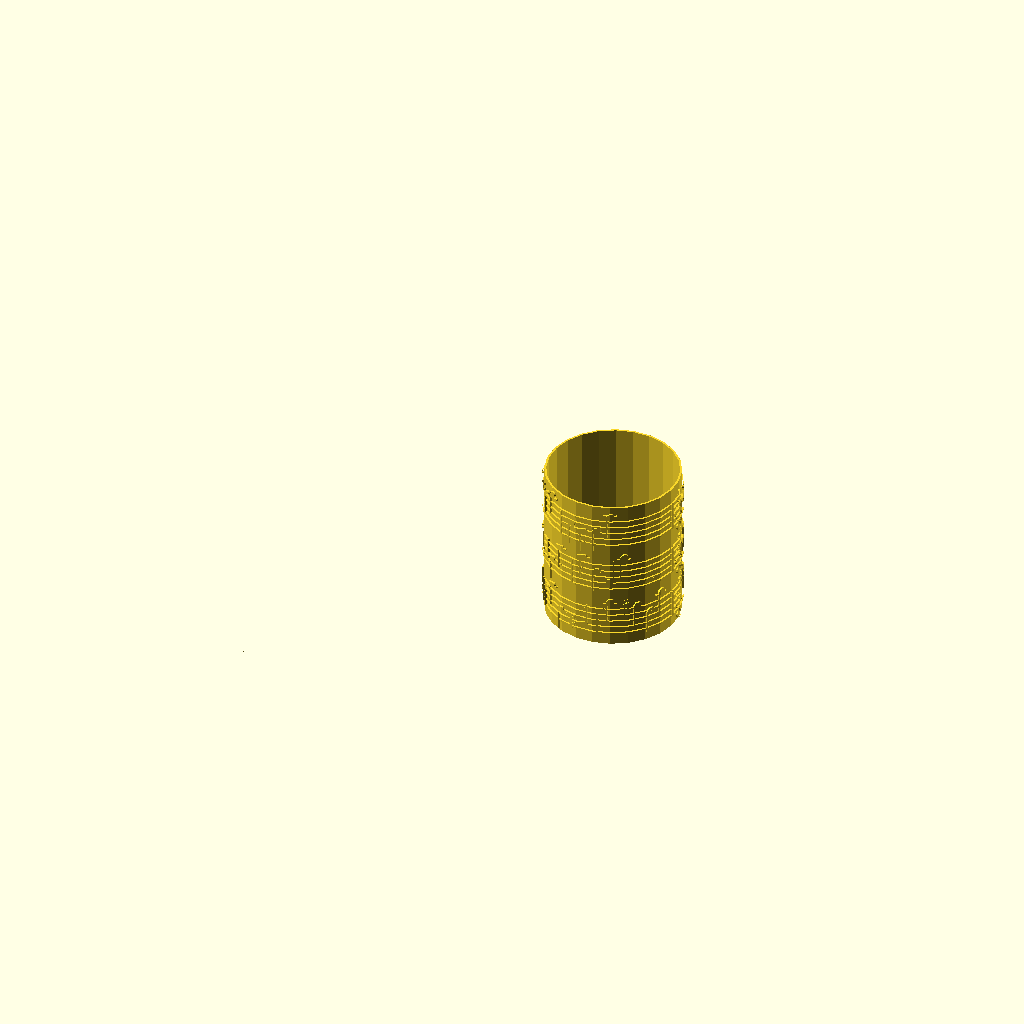
Cell 1: the model at its default parameters.
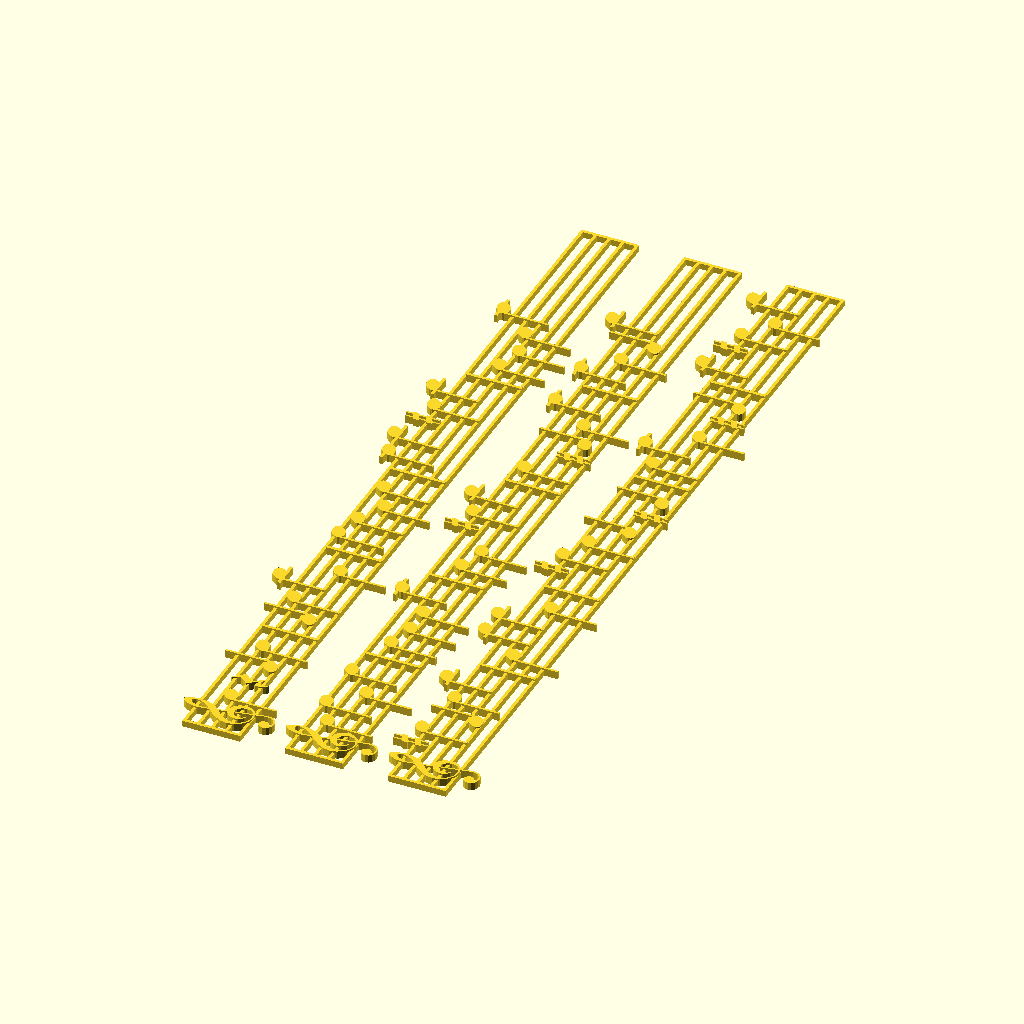
Cell 2 — mode set to "Prview", the other parameters unchanged.
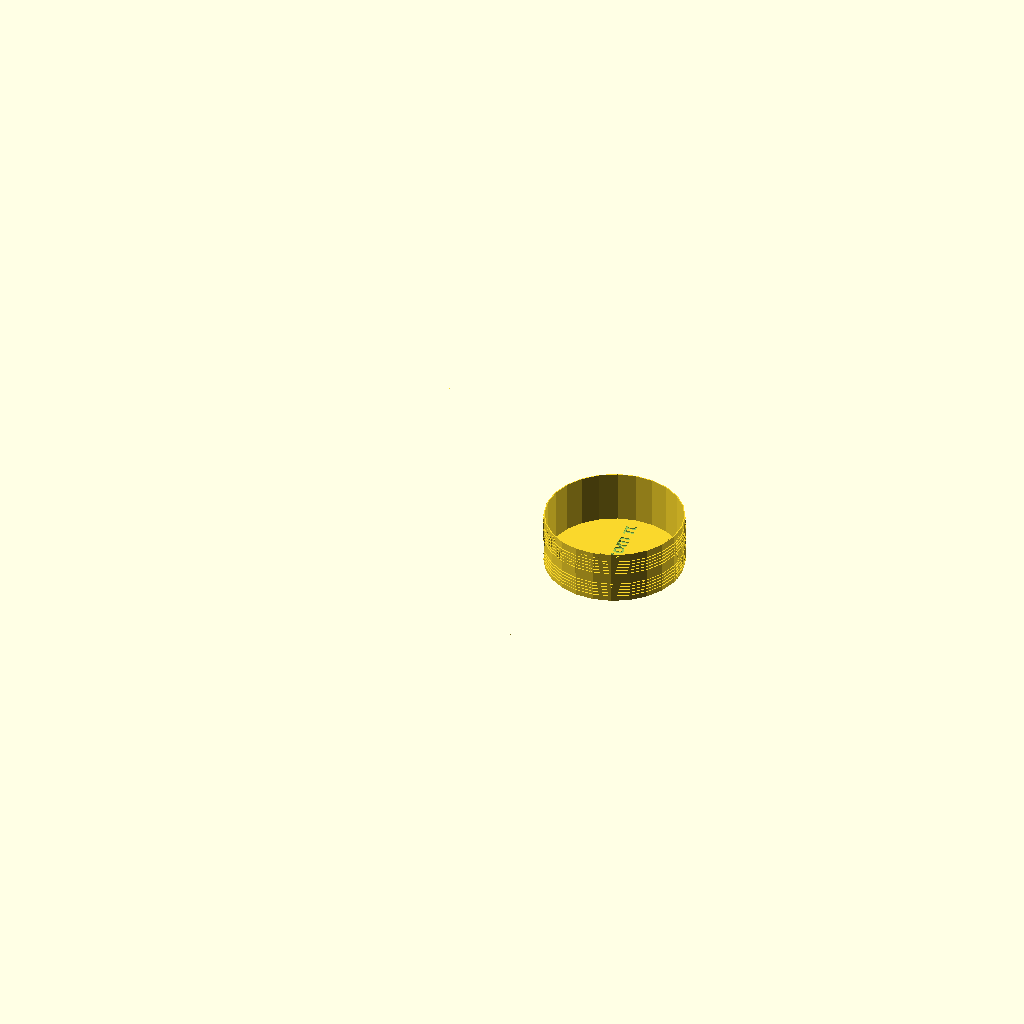
Cell 3: measures = 10 (everything else at default).
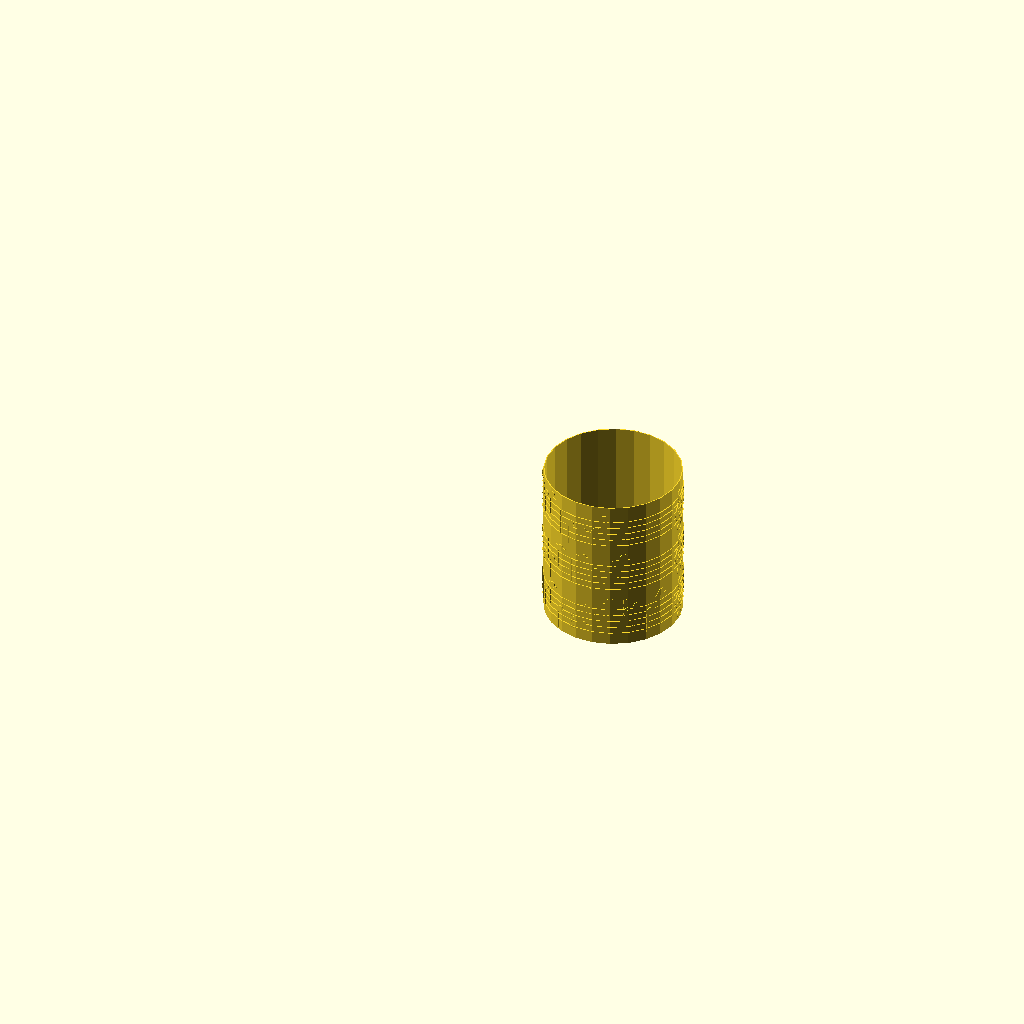
Cell 4: the same model with measure_height = 88.
The same orthographic view direction (rotation 55°, 0°, 25°; colour scheme Cornfield) for every cell, with the view re-fitted per cell, so scale and position can differ between cells.
OpenSCAD source file src/song_from_pi.scad:
numstr = "3.1415926535897932384626433832795028841971693993751058209749";

mode = "PenHolder"; // [Prview, PenHolder]
measures = 5;
measure_height = 44;
thickness = 2.5;
line_width = 1;
fn = 24;

song_from_pi(mode, numstr, measures, measure_height, thickness, line_width, fn);

// Create a triangle which is 1/fn of a circle. 
// Parameters:
//     r  - the circle radius 
//     fn - the same meaning as the $fn of OpenSCAD
module one_over_fn_for_circle(r, fn) {
    a = 360 / fn;
	x = r * cos(a / 2);
	y = r * sin(a / 2);
	polygon(points=[[0, 0], [x, y],[x, -y]]);
}

// Transform a model inito a cylinder.
// Parameters:
//     length - the model's length 
//     width  - the model's width
//     square_thickness - the model's thickness
//     fn - the same meaning as the $fn of OpenSCAD
module square_to_cylinder(length, width, square_thickness, fn) {
    r = length / 6.28318;
    a = 360 / fn;
	y = r * sin(a / 2);
	for(i = [0 : fn - 1]) {
	    rotate(a * i) translate([0, -(2 * y * i + y), 0]) intersection() {
		    translate([0, 2 * y * i + y, 0]) 
		        linear_extrude(width) 
				    one_over_fn_for_circle(r, fn);
			translate([r - square_thickness, 0, width]) 
	            rotate([0, 90, 0]) 
	                children(0);
		}
	}
}

// The following code is refactored from https://www.thingiverse.com/thing:47677
//
	
// notestring example
// "1:c1,2:d1,bar,4:e1,8:f1,6:g1,3:a1,3:b1,6:c2,bar,8:d2,4:e2,2:f2,1:g2,bar,#:a2,4:a2,4:br"
module sheet_music(show_clef, notestring, line_width, line_distance, line_length, total_height) {
    translate([line_distance * 7, line_width, 0])
	rotate(90) 
	union() {
		lines();		
		clef();
		notate(notestring, line_width, line_distance, total_height);
	}
	
	
	module lines() {
		linear_extrude(total_height * 0.8) {
			for(i = [0 : 4]) {
				translate([0, i * line_distance, 0])
					square([line_length, line_width]);
			}
		
			h = line_distance * 4 + line_width;
			square([line_width, h]);
			translate([line_length, 0,0]) 
				square([line_width, h]);	
		}
	}
	
	module clef(){
		linear_extrude(total_height) {
			if(show_clef != "no") {
				translate([2 * line_distance , 0, 0]){
					if(show_clef == "alt") {
						altschluessel(line_distance);
					} else if(show_clef == "bass") {
						bassschluessel(line_distance);
					} else if(show_clef == "violin") {
						violinschluessel(line_distance);
					}
				}
			}
		}
	}
}

function valueOf(key, map) =
    [for(k = map) if(k[0] == key) k[1]][0];

function seperator(lt, i) = i == len(lt) - 1 ? "" : (i % 4 == 3 ? ",bar," : ",");

function to_notestring(lt, r = "", i = 0) = 
    i < len(lt) ? 
        to_notestring(lt, str(r, lt[i], seperator(lt, i)), i + 1) : 
        r;

function substr(s, begin, end, r = "") = 
    begin < end ? substr(s, begin + 1, end, str(r, s[begin])) : r;
    
function to_notlt(numstr, num_to_note) = [
    for(i = [0:len(numstr) - 1]) valueOf(numstr[i], num_to_note)
];

module song_from_pi(mode, numstr, measures, measure_height, thickness, line_width, fn) {
    num_to_note = [
        [".", "4:br"],
        ["0", "#:g1,4:g1"],
        ["1", "4:a1"],
        ["2", "4:b1"],
        ["3", "4:c2"],
        ["4", "4:d2"],
        ["5", "4:e2"],
        ["6", "4:f2"],
        ["7", "#:g2,4:g2"],
        ["8", "4:a2"],
        ["9", "4:b2"]
    ];

    radius = 0.2 * measure_height * measures;
    show_clef = "violin"; // [no,alt,bass,violin]
    notestring = to_notestring(to_notlt(numstr, num_to_note));
    len_numstr = len(numstr);
    measures_per_line = measures * 4;
    
    function endIdx(i) = 
        i  + measures_per_line < len_numstr ? i  + measures_per_line : len_numstr;
        
    function n_str(i) = to_notestring(to_notlt(substr(numstr, i, endIdx(i)), num_to_note));
    
    module sheet(i) {
        sheet_music(
            show_clef, n_str(i) , 
            line_width, measure_height / 10, 
            6.28318 * radius - measure_height / 100 - 2, 
            thickness
        );
    }
    
    if(mode == "PenHolder") {
        for(i = [0:measures_per_line:len_numstr - 1]) {
            translate([0, 0, -i / measures_per_line * measure_height  * 0.75]) 
                square_to_cylinder(6.28318 * radius, measure_height, thickness, fn) 
                    sheet(i);
        }
        
        h = ceil((len_numstr - 1) / measures_per_line) * measure_height * 0.775;
        
       rotate(180 / fn) translate([0, 0, measure_height * 0.95 - h]) union() {
            // wall
            linear_extrude(h) difference() {
                circle(radius - thickness / 2, $fn = fn);    
                circle(radius - thickness, $fn = fn);    
            }
            // bottom
            difference() {
                linear_extrude(thickness) 
                    circle(radius - thickness / 2, $fn = fn);
                
                translate([0, 0, thickness / 2]) linear_extrude(thickness) 
                    rotate(90) text("Song from π", 
                                    font = "Liberation Sans:style=Bold", 
                                    size = radius / 5, 
                                    valign = "center", halign = "center"
                               );
            }
            
        }
    } else {
        for(i = [0:measures_per_line:len_numstr - 1]) {
            translate([i / measures_per_line * measure_height * 0.75, 0, 0]) 
                sheet(i);
        }
    }
}


module notate(notestring, line_width, line_distance, total_height) {
	tontable=[
		["br", -1],
		["c1", 0],
		["d1", 1],
		["e1", 2],
		["f1", 3],
		["g1", 4],
		["a1", 5],
		["b1", 6],
		["c2", 7],
		["d2", 8],
		["e2", 9],
		["f2", 10],
		["g2", 11],
		["a2", 12],
        ["b2", 13] 
	];
	
	
    comma_idxs = concat([-1], search(",", notestring, 10000)[0]);
	
	for(i = [0 : len(comma_idxs) - 1]) {
		begin = comma_idxs[i] + 1;
		
		offset_x = i * line_distance * 2 + 4 * line_distance;
		c1 = notestring[begin];
		c2 = notestring[begin + 1];
		c3 = notestring[begin + 2];
		c4 = notestring[begin + 3];
		
		translate([offset_x, 0, 0]) 
		    parse_and_note(c1, c2, c3, c4);
		
	}

	module parse_and_note(c1, c2, c3, c4) {
		if(str(c1, c2, c3) == "bar") {
			linear_extrude(height = total_height)
			    square([line_width, line_distance * 4]);
		} else if(c1 == "#" || c1 == "b" || c1 == "n") {
		    i = search([str(c3, c4)], tontable)[0];
			translate([line_distance / 4, 0, 0])
		        accidental(c1, tontable[i][1]);
		} else {
		    i = search([str(c3, c4)], tontable)[0];
			noten(str("1/", c1), tontable[i][1]);
		}
	}

	module accidental(vz, th){
		linear_extrude(total_height) {
		    offset_y = th == -1 ? line_distance * 3 : 0.5 * th * line_distance - line_distance;
			translate([0, offset_y, 0])
				vorzeichen(vz, line_distance);
		}
	}

	module noten(nw, th){
		if(th != -1) {
			linear_extrude(total_height) {
				translate([0, 0.5 * th * line_distance -line_distance, 0])
					rotate([0 , 0, th >= 6 ? 180 : 0])
						note(line_distance,nw,th);
				if(th == 0) {
					translate([-line_distance, -line_distance, 0])
						square([line_distance * 2, line_width]);
				} else if(th == 12) {
					translate([-line_distance, line_distance * 5, 0])
						square([line_distance * 2, line_width]);
				} else if(th == 13) {
                    translate([-line_distance, line_distance * 5, 0])
						square([line_distance * 2, line_width]);
                }
			}
		} else if(th == -1) {
			linear_extrude(total_height) 
			    break(line_distance, nw);
		}
	}
}

module note(zh, nw, tonhoehe) {

    $fn=12;

	notenradius = zh / 2;
	zweidrittel = notenradius * 2 / 3;

	if(nw != "1/1") {
		difference() {
			union(){
				translate([zh / 2 - zweidrittel / 4,0,0])
					square([zweidrittel / 2, zh * 3.5]);
				rotate([0, 0, 30]) hull() {
					circle(zh / 2);
					translate([zweidrittel, 0, 0]) circle(zweidrittel);
					translate([-zweidrittel, 0, 0]) circle(zweidrittel);
				}
			}
			if(nw == "1/2") {
				rotate([0, 0, 30]) hull() {
					translate([zh / 4, 0, 0]) circle(zh / 4);
					translate([-zh / 4, 0, 0]) circle(zh / 4);
				}
			}
		}
		
		if(nw == "1/8") {
			translate([tonhoehe >= 6 ? zh / 2.5 : zh / 2 + (zweidrittel / 4.1), zh*2.85, 0])
				if(tonhoehe >= 6) {
					mirror(0,1,0) fahne(zh);
				} else {
					fahne(zh);
				}
		}
		else if(nw == "1/6") {
			for(i = [0 : 1]) {
				translate([tonhoehe >= 6 ? zh / 2.5 : zh / 2 + (zweidrittel / 4.1), zh * 2.85 - (i * zh), 0])
					if(tonhoehe >= 6) {
						mirror(0,1,0) fahne(zh);
					} else {
						fahne(zh);
					}
			}
		}
		else if(nw == "1/3") {
			for(i=[-1 : 1]) {
				translate([tonhoehe >= 6 ? zh / 2.5 : zh / 2 + (zweidrittel / 4.1),zh * 2.85 - (i * zh), 0])
					if(tonhoehe >= 6) {
						mirror(0,1,0) fahne(zh);
					} else {
						fahne(zh);
					}
			}
			translate([zh / 2 - zweidrittel / 4, zh, 0])
				square([zweidrittel / 2, zh*3.5]);
		}


	} else {
		difference() {
			hull(){
				circle(r = zh/2);
				translate([zweidrittel, 0, 0]) circle(zweidrittel);
				translate([-zweidrittel, 0, 0]) circle(zweidrittel);
			}
	

			rotate([0, 0, -30]) hull() {
				translate([zh / 8,0,0]) circle(zh / 4);
				translate([-zh / 8,0,0]) circle(zh / 4);
			}
		}
	}
}



module fahne(zh){
scale(v = [zh/4, zh/4, zh/4])
translate([1.5,-2.5,0])
  polygon(points=
    [[-1.608, 1.379], [-0.236, 0.839], [0.625, 0.102], [1.070, -0.770], [1.193, -1.716], [0.857, -3.582], [0.377, -5.000], [1.337, -3.268], [1.607, -1.766], [1.360, -0.448], [0.766, 0.733], [-0.765, 2.866], [-1.359, 3.910], [-1.608, 5.000]]
    , paths=
    [[0, 1, 2, 3, 4, 5, 6, 7, 8, 9, 10, 11, 12, 13, 0]]
    );

}


module vorzeichen(vz, zh){
	if(vz == "#")
		vorzeichen_sharp(zh);
	if(vz == "b")
		vorzeichen_b(zh);
	if(vz == "n")
		vorzeichen_natural(zh);
}


module vorzeichen_sharp(zh) {
scale(v = [zh/5, zh/5, zh/5])
  polygon(points=
    [[0.676, 6.500], [0.676, 3.768], [-0.620, 3.194], [-0.620, 5.880], [-1.259, 5.880], [-1.259, 2.907], [-1.935, 2.611], [-1.935, 0.444], [-1.259, 0.741], [-1.259, -1.852], [-1.935, -2.148], [-1.935, -4.315], [-1.259, -4.018], [-1.259, -6.500], [-0.620, -6.500], [-0.620, -3.731], [0.676, -3.167], [0.676, -5.843], [1.315, -5.843], [1.315, -2.880], [1.935, -2.611], [1.935, -0.435], [1.315, -0.713], [1.315, 1.880], [1.935, 2.157], [1.935, 4.324], [1.315, 4.046], [1.315, 6.500], [0.676, 1.602], [0.676, -0.991], [-0.620, -1.565], [-0.620, 1.028]]
    , paths=
    [[0, 1, 2, 3, 4, 5, 6, 7, 8, 9, 10, 11, 12, 13, 14, 15, 16, 17, 18, 19, 20, 21, 22, 23, 24, 25, 26, 27, 0, 0], [28, 29, 30, 31, 28, 28]]
    );
}

module vorzeichen_b(zh) {
scale(v = [zh/5, zh/5, zh/5])
translate([0,3,0])
  polygon(points=
    [[-3.276, 7.500], [-3.276, -7.500], [-3.093, -7.500], [-0.500, -6.648], [1.446, -5.288], [2.710, -3.675], [3.256, -2.064], [3.049, -0.712], [2.054, 0.127], [0.236, 0.197], [-2.440, -0.758], [-2.440, 7.500], [-3.276, 7.500], [-0.009, -0.627], [0.711, -0.811], [1.005, -1.301], [0.585, -2.862], [-0.741, -4.638], [-2.440, -5.958], [-2.440, -1.280]]
    , paths=
    [[0, 1, 2, 3, 4, 5, 6, 7, 8, 9, 10, 11, 12, 0], [13, 14, 15, 16, 17, 18, 19, 13, 13]]
    );
}

module vorzeichen_natural(zh) {
scale(v = [zh/5, zh/5, zh/5])
  polygon(points=
    [[-1.915, 6.500], [-1.915, -3.955], [1.295, -1.911], [1.295, -6.500], [1.915, -6.500], [1.915, 3.955], [-1.268, 1.929], [-1.268, 6.500], [1.295, 1.837], [1.295, -0.190], [-1.268, -1.818], [-1.268, 0.208]]
    , paths=
    [[0, 1, 2, 3, 4, 5, 6, 7, 0], [8, 9, 10, 11, 8]]
    );
}


module break(zh,nw){
	if(nw == "1/1")
		pause_1_1(zh);
	if(nw == "1/2")
		pause_1_2(zh);
	if(nw == "1/4")
		pause_1_4(zh);
	if(nw == "1/8")
		pause_1_8(zh);
	if(nw == "1/6")
		pause_1_16(zh);
	if(nw == "1/3")
		pause_1_32(zh);
}


module pause_1_1(zh) {
translate([0,2.5*zh,0])
	square(size = [zh*2,zh*0.5]);
}

module pause_1_2(zh) {
translate([0,2*zh,0])
	square(size = [zh*2,zh*0.5]);
}

module pause_1_4(zh) {
translate([0,2*zh,0])
scale(v = [zh/5.5, zh/5.5, zh/5.5])
  polygon(points=
    [[-0.983, 7.462], [-1.147, 7.044], [-0.707, 6.498], [-0.039, 5.578], [0.121, 4.196], [-0.584, 2.939], [-1.172, 2.439], [-2.362, 1.138], [-2.407, 0.846], [-1.545, -0.471], [0.527, -2.922], [0.589, -2.983], [0.507, -2.942], [-1.205, -2.433], [-2.382, -2.442], [-2.677, -2.733], [-2.550, -4.386], [-1.402, -6.689], [-0.815, -7.465], [-0.605, -7.465], [-0.666, -7.174], [-1.124, -5.887], [-1.065, -4.554], [-0.605, -3.968], [0.668, -3.969], [1.907, -4.595], [2.075, -4.744], [2.494, -4.575], [2.346, -4.095], [0.778, -2.231], [0.191, -0.849], [0.372, 0.150], [0.946, 0.994], [1.530, 1.494], [2.744, 2.837], [2.600, 3.588], [0.946, 5.578], [-0.707, 7.483], [-0.983, 7.462]]
    , paths=
    [[0, 1, 2, 3, 4, 5, 6, 7, 8, 9, 10, 11, 12, 13, 14, 15, 16, 17, 18, 19, 20, 21, 22, 23, 24, 25, 26, 27, 28, 29, 30, 31, 32, 33, 34, 35, 36, 37, 38, 0]]
    );
}

module pause_1_8(zh) {
translate([0,2*zh,0])
scale(v = [zh/5.5, zh/5.5, zh/5.5])
  polygon(points=
    [[-1.481, 4.970], [-2.212, 4.617], [-2.667, 3.941], [-2.709, 3.489], [-2.537, 2.735], [-2.058, 2.169], [-1.355, 1.832], [-0.302, 1.807], [1.121, 2.152], [1.378, 2.241], [0.108, -1.269], [-1.140, -4.775], [-1.030, -4.843], [-0.536, -4.991], [0.088, -4.712], [1.421, -0.193], [2.711, 4.262], [2.669, 4.324], [2.218, 4.392], [2.066, 4.198], [1.121, 3.080], [0.539, 2.949], [0.150, 3.747], [-0.452, 4.802], [-1.481, 4.970]]
    , paths=
    [[0, 1, 2, 3, 4, 5, 6, 7, 8, 9, 10, 11, 12, 13, 14, 15, 16, 17, 18, 19, 20, 21, 22, 23, 24, 0]]
    );
}

module pause_1_16(zh) {
translate([0,1.5*zh,0])
scale(v = [zh/5.5, zh/5.5, zh/5.5])
  polygon(points=
    [[-0.573, 7.468], [-1.285, 7.123], [-1.724, 6.464], [-1.769, 6.024], [-1.601, 5.288], [-1.134, 4.737], [-0.445, 4.408], [0.557, 4.374], [1.924, 4.700], [2.194, 4.786], [1.212, 1.595], [0.434, 0.506], [-0.235, 0.254], [-0.614, 1.032], [-0.971, 1.846], [-1.808, 2.254], [-2.753, 2.014], [-3.361, 1.216], [-3.406, 0.777], [-3.238, 0.044], [-2.771, -0.507], [-2.082, -0.836], [-0.865, -0.836], [0.266, -0.543], [0.583, -0.461], [-1.515, -7.255], [-1.182, -7.444], [-0.676, -7.444], [-0.343, -7.235], [1.545, -0.206], [3.413, 6.777], [3.371, 6.838], [2.972, 6.924], [2.639, 6.505], [1.965, 5.646], [1.401, 5.498], [1.023, 6.275], [0.434, 7.303], [-0.573, 7.468]]
    , paths=
    [[0, 1, 2, 3, 4, 5, 6, 7, 8, 9, 10, 11, 12, 13, 14, 15, 16, 17, 18, 19, 20, 21, 22, 23, 24, 25, 26, 27, 28, 29, 30, 31, 32, 33, 34, 35, 36, 37, 38, 0]]
    );
}

module pause_1_32(zh) {
translate([0,2*zh,0])
scale(v = [zh/5.5, zh/5.5, zh/5.5])
  polygon(points=
    [[0.122, 9.959], [-0.580, 9.615], [-1.016, 8.963], [-1.061, 8.528], [-1.016, 8.093], [-0.689, 7.491], [-0.126, 7.078], [0.764, 6.891], [2.488, 7.200], [2.817, 7.306], [2.402, 5.708], [1.926, 3.969], [1.179, 2.973], [0.642, 2.826], [0.269, 3.594], [-0.085, 4.404], [-0.912, 4.803], [-1.846, 4.566], [-2.447, 3.782], [-2.492, 3.347], [-2.324, 2.619], [-1.863, 2.074], [-1.183, 1.749], [0.020, 1.749], [1.138, 2.038], [1.471, 2.144], [0.597, -1.092], [-0.147, -2.129], [-0.789, -2.357], [-1.162, -1.588], [-1.516, -0.783], [-2.343, -0.380], [-3.276, -0.617], [-3.878, -1.405], [-3.923, -1.839], [-3.878, -2.274], [-3.550, -2.876], [-2.987, -3.291], [-2.077, -3.478], [-1.370, -3.433], [-0.166, -3.124], [0.102, -3.018], [0.102, -3.084], [-1.682, -9.758], [-1.102, -10.005], [-0.520, -9.758], [1.740, -0.222], [3.919, 9.317], [3.625, 9.439], [3.272, 9.110], [2.467, 8.029], [2.073, 8.008], [1.699, 8.777], [1.118, 9.793], [0.122, 9.959]]
    , paths=
    [[0, 1, 2, 3, 4, 5, 6, 7, 8, 9, 10, 11, 12, 13, 14, 15, 16, 17, 18, 19, 20, 21, 22, 23, 24, 25, 26, 27, 28, 29, 30, 31, 32, 33, 34, 35, 36, 37, 38, 39, 40, 41, 42, 43, 44, 45, 46, 47, 48, 49, 50, 51, 52, 53, 54, 0]]
    );
}


module altschluessel(zh) {
scale(v = [zh/6.2, zh/6.2, zh/6.2])
translate([0,12.5,0])
  polygon(points=
    [[-8.123, -12.484], [-8.123, 11.892], [-8.123, 12.431], [-5.302, 12.431], [-5.302, -11.945], [-5.302, -12.484], [-3.880, -12.484], [-3.880, 11.892], [-3.880, 12.431], [-2.979, 12.431], [-2.979, 0.222], [-1.632, 1.681], [-0.497, 4.038], [-0.019, 5.888], [0.638, 3.753], [1.657, 2.611], [2.792, 2.273], [3.946, 2.591], [4.584, 3.552], [4.966, 6.692], [4.924, 8.203], [4.711, 9.556], [4.171, 10.782], [3.142, 11.522], [2.007, 11.681], [1.158, 11.501], [0.776, 10.994], [1.179, 10.317], [1.635, 9.736], [1.763, 9.186], [1.317, 8.097], [0.129, 7.643], [-1.059, 8.171], [-1.536, 9.429], [-1.331, 10.332], [-0.847, 11.100], [0.723, 12.135], [2.611, 12.484], [4.680, 12.104], [6.451, 10.983], [7.681, 9.165], [8.127, 6.744], [7.953, 5.033], [7.438, 3.647], [6.642, 2.572], [5.656, 1.829], [3.333, 1.216], [1.211, 1.787], [0.087, -0.031], [1.211, -1.839], [3.492, -1.363], [4.815, -1.567], [5.963, -2.167], [6.893, -3.089], [7.575, -4.249], [8.127, -6.892], [7.960, -8.333], [7.459, -9.672], [6.655, -10.824], [5.581, -11.723], [4.274, -12.293], [2.792, -12.484], [1.113, -12.229], [-0.263, -11.617], [-1.179, -10.644], [-1.483, -9.291], [-0.942, -8.129], [0.087, -7.653], [1.285, -8.129], [1.816, -9.291], [1.688, -9.799], [1.317, -10.338], [0.967, -10.782], [0.829, -11.152], [1.190, -11.628], [2.102, -11.860], [3.559, -11.450], [4.436, -10.391], [4.865, -8.816], [5.008, -6.892], [4.595, -3.699], [3.940, -2.668], [2.792, -2.325], [1.694, -2.590], [0.882, -3.393], [0.023, -5.898], [-0.635, -3.551], [-1.706, -1.554], [-2.979, -0.222], [-2.979, -12.484], [-3.880, -12.484]]
    , paths=
    [[0, 1, 2, 3, 4, 5, 0, 0], [6, 7, 8, 9, 10, 11, 12, 13, 14, 15, 16, 17, 18, 19, 20, 21, 22, 23, 24, 25, 26, 27, 28, 29, 30, 31, 32, 33, 34, 35, 36, 37, 38, 39, 40, 41, 42, 43, 44, 45, 46, 47, 48, 49, 50, 51, 52, 53, 54, 55, 56, 57, 58, 59, 60, 61, 62, 63, 64, 65, 66, 67, 68, 69, 70, 71, 72, 73, 74, 75, 76, 77, 78, 79, 80, 81, 82, 83, 84, 85, 86, 87, 88, 89, 90, 6]]
    );}





module bassschluessel(zh) {
translate([0,zh*1.3,0])
scale(v = [zh/6.2, zh/6.2, zh/6.2])
translate([0,7.5,0])
  polygon(points=
    [[-6.497, -7.077], [-3.725, -5.161], [-1.850, -3.543], [-0.220, -1.360], [0.670, 0.713], [1.064, 2.959], [0.796, 4.860], [-0.102, 6.360], [-0.835, 6.802], [-1.763, 6.949], [-3.630, 6.556], [-4.367, 6.036], [-4.843, 5.268], [-4.922, 5.040], [-4.725, 4.750], [-4.410, 4.648], [-4.024, 4.718], [-3.496, 4.797], [-2.370, 4.357], [-1.874, 3.297], [-2.126, 2.457], [-2.811, 1.836], [-3.772, 1.609], [-4.646, 1.751], [-5.379, 2.182], [-5.868, 2.850], [-6.032, 3.690], [-5.850, 4.798], [-5.308, 5.747], [-3.449, 7.051], [-1.173, 7.491], [0.060, 7.331], [1.222, 6.847], [2.234, 6.090], [3.010, 5.103], [3.510, 3.959], [3.679, 2.732], [3.301, 0.551], [2.167, -1.470], [0.476, -3.285], [-1.574, -4.847], [-6.387, -7.486], [4.443, 5.072], [4.750, 5.779], [5.483, 6.069], [6.184, 5.747], [6.499, 5.033], [6.184, 4.310], [5.443, 4.027], [4.727, 4.334], [4.443, 0.957], [4.735, 1.671], [5.483, 1.962], [6.184, 1.648], [6.499, 0.957], [6.200, 0.211], [5.483, -0.088], [4.735, 0.203]]
    , paths=
    [[0, 1, 2, 3, 4, 5, 6, 7, 8, 9, 10, 11, 12, 13, 14, 15, 16, 17, 18, 19, 20, 21, 22, 23, 24, 25, 26, 27, 28, 29, 30, 31, 32, 33, 34, 35, 36, 37, 38, 39, 40, 41, 0, 0], [42, 43, 44, 45, 46, 47, 48, 49, 42, 42], [50, 51, 52, 53, 54, 55, 56, 57, 50, 50]]
    );}



module violinschluessel(zh) {
scale(v = [zh/5.2, zh/5.2, zh/5.2])
translate([0,9.5,0])
  polygon(points=
    [[0.832, -1.806], [-0.578, -2.778], [-1.061, -3.577], [-1.220, -4.447], [-0.848, -5.711], [0.249, -6.726], [0.485, -6.967], [0.283, -7.088], [-0.767, -6.625], [-1.608, -5.840], [-2.165, -4.819], [-2.368, -3.656], [-2.153, -2.373], [-1.583, -1.187], [-0.715, -0.206], [0.367, 0.439], [-0.215, 3.492], [-1.983, 1.806], [-3.390, 0.043], [-4.321, -1.828], [-4.664, -3.854], [-4.284, -5.677], [-3.221, -7.294], [-1.577, -8.405], [0.485, -8.825], [2.140, -8.541], [1.439, -1.720], [2.756, -8.335], [3.610, -7.818], [4.219, -7.066], [4.706, -4.869], [4.175, -3.269], [3.052, -2.133], [-0.291, 7.225], [0.654, 8.120], [1.659, 9.574], [2.444, 11.277], [2.731, 12.885], [2.672, 13.505], [2.385, 14.218], [1.769, 14.459], [1.047, 14.221], [0.401, 13.505], [-0.359, 11.561], [-0.680, 9.324], [-0.823, 6.726], [-1.456, 10.984], [-1.178, 13.591], [-0.443, 15.698], [0.637, 17.066], [1.406, 17.487], [1.693, 17.367], [2.022, 16.988], [3.154, 14.583], [3.533, 11.733], [3.153, 8.868], [2.064, 6.202], [0.333, 4.000], [1.017, 0.611], [1.786, 0.688], [3.533, 0.275], [4.892, -0.843], [5.753, -2.443], [6.057, -4.327], [5.861, -5.784], [5.272, -7.105], [4.290, -8.190], [2.908, -8.946], [3.271, -10.761], [3.651, -12.644], [3.769, -13.995], [3.288, -15.810], [1.963, -17.048], [0.148, -17.487], [-1.157, -17.288], [-2.284, -16.696], [-3.079, -15.758], [-3.381, -14.537], [-3.094, -13.393], [-2.402, -12.515], [-1.372, -12.137], [-0.435, -12.412], [0.266, -13.169], [0.528, -14.218], [0.021, -15.509], [-1.262, -16.042], [-1.456, -16.042], [-0.804, -16.627], [0.165, -16.825], [1.321, -16.584], [2.326, -15.930], [2.866, -15.053], [3.077, -13.599], [2.959, -12.361], [2.604, -10.743], [2.258, -9.212], [0.680, -9.410], [-0.663, -9.267], [-1.929, -8.834], [-4.090, -7.225], [-5.534, -4.886], [-6.057, -2.159], [-5.559, 0.353], [-4.386, 2.615], [-2.891, 4.542]]
    , paths=
    [[0, 1, 2, 3, 4, 5, 6, 7, 8, 9, 10, 11, 12, 13, 14, 15, 16, 17, 18, 19, 20, 21, 22, 23, 24, 25, 0, 0], [26, 27, 28, 29, 30, 31, 32, 26, 26], [33, 34, 35, 36, 37, 38, 39, 40, 41, 42, 43, 44, 33, 33], [45, 46, 47, 48, 49, 50, 51, 52, 53, 54, 55, 56, 57, 58, 59, 60, 61, 62, 63, 64, 65, 66, 67, 68, 69, 70, 71, 72, 73, 74, 75, 76, 77, 78, 79, 80, 81, 82, 83, 84, 85, 86, 87, 88, 89, 90, 91, 92, 93, 94, 95, 96, 97, 98, 99, 100, 101, 102, 103, 104, 45, 45]]
    );}
Customizer parameters (derived from the source; name, type, default, range or options):
numstr: string, default "3.1415926535897932384626433832795028841971693993751058209749"
mode: string, default "PenHolder", options "Prview", "PenHolder"
measures: number, default 5
measure_height: number, default 44
thickness: number, default 2.5
line_width: number, default 1
fn: number, default 24
